pico-8 play session: mixed d-pad (fixed 12-tick cycle), after a click and taps of 🅾, ❎, 🅾+❎, 🅾 in the second before t = 0

[t = 1 s] mixed d-pad (1.2s cycle ×~1): → ← ↑ ↓ + 🅾/❎ taps, ~1s
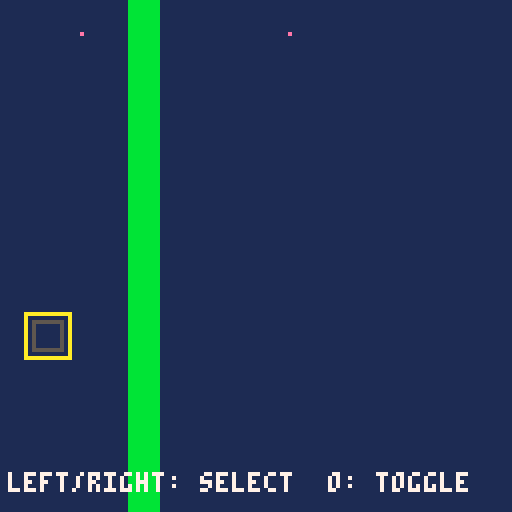
[t = 2 s] mixed d-pad (1.2s cycle ×~1): → ← ↑ ↓ + 🅾/❎ taps, ~2s
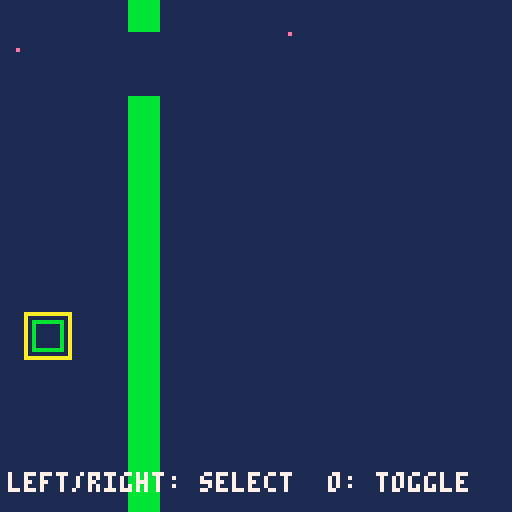
[t = 4 s] mixed d-pad (1.2s cycle ×~3): → ← ↑ ↓ + 🅾/❎ taps, ~4s
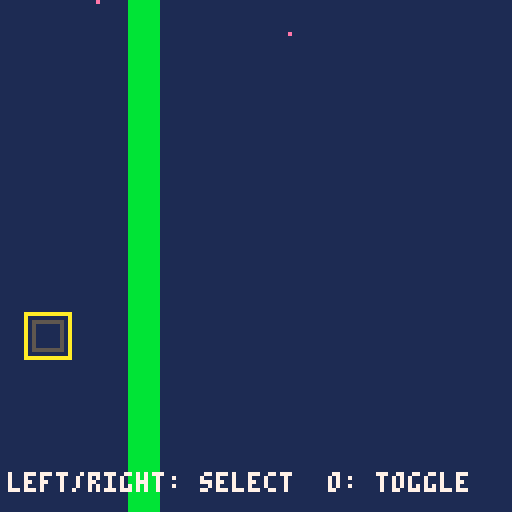
[t = 6 s] mixed d-pad (1.2s cycle ×~5): → ← ↑ ↓ + 🅾/❎ taps, ~6s
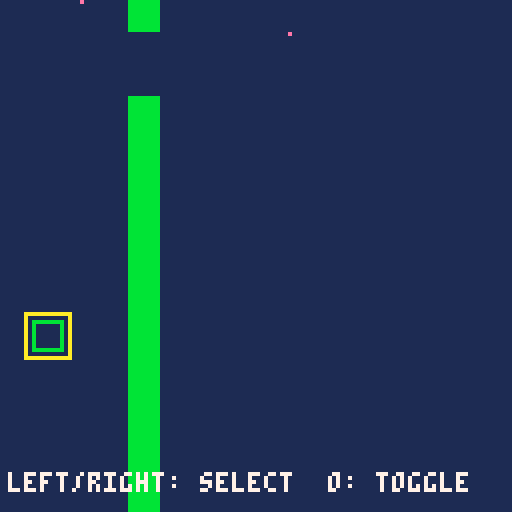

pico-8 cartridge
version 43
__lua__
function _init()
 game_bg=1
 game_goal=0
 game_count=3
 sprite1_sx=8
 sprite1_sy=0
 sprite1_w=8
 sprite1_h=8
 sprite1_x=8
 sprite1_y=8
 sprite1_movement=1
 sprite1_speed=4
 sprite1_rule=0
 sprite1_target=1
 sprite1_on=0
 sprite1_neighbor=-1
 sprite1_visible=1
 sprite2_sx=16
 sprite2_sy=0
 sprite2_w=8
 sprite2_h=8
 sprite2_x=8
 sprite2_y=80
 sprite2_movement=0
 sprite2_speed=1
 sprite2_rule=4
 sprite2_target=0
 sprite2_on=0
 sprite2_neighbor=-1
 sprite2_visible=1
 sprite3_sx=24
 sprite3_sy=0
 sprite3_w=8
 sprite3_h=8
 sprite3_x=72
 sprite3_y=8
 sprite3_movement=0
 sprite3_speed=1
 sprite3_rule=2
 sprite3_target=0
 sprite3_on=0
 sprite3_neighbor=-1
 sprite3_visible=1
 world_width=16
 world_height=16
 world_camera=0
 world_target=-1
 world_x=0
 world_y=0
 world_tiles=1
 world_walls={[4]=true}
 passage_count=2
 passage1_x=4
 passage1_y=1
 passage1_tile=4
 passage1_target=1
 passage1_on=1
 passage2_x=4
 passage2_y=2
 passage2_tile=4
 passage2_target=1
 passage2_on=1
 world_passages(true)
 game_score=0
 game_result=0
 game_selected=0
 game_last0=btn(0)
 game_last1=btn(1)
 game_last2=btn(2)
 game_last3=btn(3)
 game_last4=btn(4)
 game_last5=btn(5)
end

function world_blocked(x,y,w,h)
 for ty=flr(y/8),flr((y+h-1)/8) do
  for tx=flr(x/8),flr((x+w-1)/8) do
   if world_walls[mget(tx,ty)] then return true end
  end
 end
 return false
end

function world_move(x,y,w,h,dx,dy)
 local sx=dx==0 and 0 or sgn(dx)
 local sy=dy==0 and 0 or sgn(dy)
 for step=1,max(abs(dx),abs(dy)) do
  local nx=mid(0,x+sx,world_width*8-w)
  local ny=mid(0,y+sy,world_height*8-h)
  if dx~=0 and world_blocked(nx+(dx>0 and w-1 or 0),y,1,h) then break end
  if dy~=0 and world_blocked(x,ny+(dy>0 and h-1 or 0),w,1) then break end
  x=nx y=ny
 end
 return x,y
end

function world_occupied(x,y)
 if sprite1_visible==1 and sprite1_x<x+8 and x<sprite1_x+sprite1_w and sprite1_y<y+8 and y<sprite1_y+sprite1_h then return true end
 return false
end

function world_passages(reset)
 if sprite2_on==passage1_on then
  mset(passage1_x,passage1_y,0)
 elseif reset or not world_occupied(passage1_x*8,passage1_y*8) then
  mset(passage1_x,passage1_y,passage1_tile)
 end
 if sprite2_on==passage2_on then
  mset(passage2_x,passage2_y,0)
 elseif reset or not world_occupied(passage2_x*8,passage2_y*8) then
  mset(passage2_x,passage2_y,passage2_tile)
 end
end

function _update()
 local pressed0=btn(0) and not game_last0
 game_last0=btn(0)
 local pressed1=btn(1) and not game_last1
 game_last1=btn(1)
 local pressed2=btn(2) and not game_last2
 game_last2=btn(2)
 local pressed3=btn(3) and not game_last3
 game_last3=btn(3)
 local pressed4=btn(4) and not game_last4
 game_last4=btn(4)
 local pressed5=btn(5) and not game_last5
 game_last5=btn(5)
 if pressed5 then
  _init()
  return
 end
 if game_result~=0 then return end
 if pressed0 then game_selected=(game_selected+0)%1 end
 if pressed1 then game_selected=(game_selected+1)%1 end
 if btn(0) then sprite1_x,sprite1_y=world_move(sprite1_x,sprite1_y,sprite1_w,sprite1_h,-sprite1_speed,0) end
 if btn(1) then sprite1_x,sprite1_y=world_move(sprite1_x,sprite1_y,sprite1_w,sprite1_h,sprite1_speed,0) end
 if btn(2) then sprite1_x,sprite1_y=world_move(sprite1_x,sprite1_y,sprite1_w,sprite1_h,0,-sprite1_speed) end
 if btn(3) then sprite1_x,sprite1_y=world_move(sprite1_x,sprite1_y,sprite1_w,sprite1_h,0,sprite1_speed) end
 if pressed4 and game_selected==0 then sprite2_on=1-sprite2_on end
 world_passages(false)
 if game_result==0 and sprite3_visible==1 and sprite1_visible==1 and sprite3_x<sprite1_x+8 and sprite1_x<sprite3_x+8 and sprite3_y<sprite1_y+8 and sprite1_y<sprite3_y+8 then
  game_result=1
 end
end

function _draw()
 cls(game_bg)
 camera(world_x,world_y)
 map(0,0,0,0,world_width,world_height)
 if sprite1_visible==1 then
  sspr(8,0,8,8,sprite1_x,sprite1_y)
 end
 if sprite2_visible==1 then
  sspr(16,0,8,8,sprite2_x,sprite2_y)
  rect(sprite2_x,sprite2_y,sprite2_x+7,sprite2_y+7,sprite2_on==1 and 11 or 5)
  if game_selected==0 then rect(sprite2_x-2,sprite2_y-2,sprite2_x+9,sprite2_y+9,10) end
 end
 if sprite3_visible==1 then
  sspr(24,0,8,8,sprite3_x,sprite3_y)
 end
 camera()
 print("left/right: select  o: toggle",2,118,7)
 if game_result~=0 then
  rectfill(14,48,113,76,1)
  rect(14,48,113,76,7)
  print(game_result==1 and "you win!" or "try again",44,54,10)
  print("x: restart",44,66,7)
 end
end
__gfx__
00000000e0000000e0000000e0000000bbbbbbbb0000000000000000000000000000000000000000000000000000000000000000000000000000000000000000
00000000000000000000000000000000bbbbbbbb0000000000000000000000000000000000000000000000000000000000000000000000000000000000000000
00000000000000000000000000000000bbbbbbbb0000000000000000000000000000000000000000000000000000000000000000000000000000000000000000
00000000000000000000000000000000bbbbbbbb0000000000000000000000000000000000000000000000000000000000000000000000000000000000000000
00000000000000000000000000000000bbbbbbbb0000000000000000000000000000000000000000000000000000000000000000000000000000000000000000
00000000000000000000000000000000bbbbbbbb0000000000000000000000000000000000000000000000000000000000000000000000000000000000000000
00000000000000000000000000000000bbbbbbbb0000000000000000000000000000000000000000000000000000000000000000000000000000000000000000
00000000000000000000000000000000bbbbbbbb0000000000000000000000000000000000000000000000000000000000000000000000000000000000000000
__gff__
00000000000000000000000000000000000000000000000000000000000000000000000000000000000000000000000000000000000000000000000000000000000000000000000000000000000000000000000000000000000000000000000000000000a5000000000000000000000000000000000000000000000000000000
__map__
0000000004000000000000000000000000000000000000000000000000000000000000000000000000000000000000000000000000000000000000000000000000000000000000000000000000000000000000000000000000000000000000000000000000000000000000000000000000000000000000000000000000000000
0000000004000000000000000000000000000000000000000000000000000000000000000000000000000000000000000000000000000000000000000000000000000000000000000000000000000000000000000000000000000000000000000000000000000000000000000000000000000000000000000000000000000000
0000000004000000000000000000000000000000000000000000000000000000000000000000000000000000000000000000000000000000000000000000000000000000000000000000000000000000000000000000000000000000000000000000000000000000000000000000000000000000000000000000000000000000
0000000004000000000000000000000000000000000000000000000000000000000000000000000000000000000000000000000000000000000000000000000000000000000000000000000000000000000000000000000000000000000000000000000000000000000000000000000000000000000000000000000000000000
0000000004000000000000000000000000000000000000000000000000000000000000000000000000000000000000000000000000000000000000000000000000000000000000000000000000000000000000000000000000000000000000000000000000000000000000000000000000000000000000000000000000000000
0000000004000000000000000000000000000000000000000000000000000000000000000000000000000000000000000000000000000000000000000000000000000000000000000000000000000000000000000000000000000000000000000000000000000000000000000000000000000000000000000000000000000000
0000000004000000000000000000000000000000000000000000000000000000000000000000000000000000000000000000000000000000000000000000000000000000000000000000000000000000000000000000000000000000000000000000000000000000000000000000000000000000000000000000000000000000
0000000004000000000000000000000000000000000000000000000000000000000000000000000000000000000000000000000000000000000000000000000000000000000000000000000000000000000000000000000000000000000000000000000000000000000000000000000000000000000000000000000000000000
0000000004000000000000000000000000000000000000000000000000000000000000000000000000000000000000000000000000000000000000000000000000000000000000000000000000000000000000000000000000000000000000000000000000000000000000000000000000000000000000000000000000000000
0000000004000000000000000000000000000000000000000000000000000000000000000000000000000000000000000000000000000000000000000000000000000000000000000000000000000000000000000000000000000000000000000000000000000000000000000000000000000000000000000000000000000000
0000000004000000000000000000000000000000000000000000000000000000000000000000000000000000000000000000000000000000000000000000000000000000000000000000000000000000000000000000000000000000000000000000000000000000000000000000000000000000000000000000000000000000
0000000004000000000000000000000000000000000000000000000000000000000000000000000000000000000000000000000000000000000000000000000000000000000000000000000000000000000000000000000000000000000000000000000000000000000000000000000000000000000000000000000000000000
0000000004000000000000000000000000000000000000000000000000000000000000000000000000000000000000000000000000000000000000000000000000000000000000000000000000000000000000000000000000000000000000000000000000000000000000000000000000000000000000000000000000000000
0000000004000000000000000000000000000000000000000000000000000000000000000000000000000000000000000000000000000000000000000000000000000000000000000000000000000000000000000000000000000000000000000000000000000000000000000000000000000000000000000000000000000000
0000000004000000000000000000000000000000000000000000000000000000000000000000000000000000000000000000000000000000000000000000000000000000000000000000000000000000000000000000000000000000000000000000000000000000000000000000000000000000000000000000000000000000
0000000004000000000000000000000000000000000000000000000000000000000000000000000000000000000000000000000000000000000000000000000000000000000000000000000000000000000000000000000000000000000000000000000000000000000000000000000000000000000000000000000000000000
0000000000000000000000000000000000000000000000000000000000000000000000000000000000000000000000000000000000000000000000000000000000000000000000000000000000000000000000000000000000000000000000000000000000000000000000000000000000000000000000000000000000000000
0000000000000000000000000000000000000000000000000000000000000000000000000000000000000000000000000000000000000000000000000000000000000000000000000000000000000000000000000000000000000000000000000000000000000000000000000000000000000000000000000000000000000000
0000000000000000000000000000000000000000000000000000000000000000000000000000000000000000000000000000000000000000000000000000000000000000000000000000000000000000000000000000000000000000000000000000000000000000000000000000000000000000000000000000000000000000
0000000000000000000000000000000000000000000000000000000000000000000000000000000000000000000000000000000000000000000000000000000000000000000000000000000000000000000000000000000000000000000000000000000000000000000000000000000000000000000000000000000000000000
0000000000000000000000000000000000000000000000000000000000000000000000000000000000000000000000000000000000000000000000000000000000000000000000000000000000000000000000000000000000000000000000000000000000000000000000000000000000000000000000000000000000000000
0000000000000000000000000000000000000000000000000000000000000000000000000000000000000000000000000000000000000000000000000000000000000000000000000000000000000000000000000000000000000000000000000000000000000000000000000000000000000000000000000000000000000000
0000000000000000000000000000000000000000000000000000000000000000000000000000000000000000000000000000000000000000000000000000000000000000000000000000000000000000000000000000000000000000000000000000000000000000000000000000000000000000000000000000000000000000
0000000000000000000000000000000000000000000000000000000000000000000000000000000000000000000000000000000000000000000000000000000000000000000000000000000000000000000000000000000000000000000000000000000000000000000000000000000000000000000000000000000000000000
0000000000000000000000000000000000000000000000000000000000000000000000000000000000000000000000000000000000000000000000000000000000000000000000000000000000000000000000000000000000000000000000000000000000000000000000000000000000000000000000000000000000000000
0000000000000000000000000000000000000000000000000000000000000000000000000000000000000000000000000000000000000000000000000000000000000000000000000000000000000000000000000000000000000000000000000000000000000000000000000000000000000000000000000000000000000000
0000000000000000000000000000000000000000000000000000000000000000000000000000000000000000000000000000000000000000000000000000000000000000000000000000000000000000000000000000000000000000000000000000000000000000000000000000000000000000000000000000000000000000
0000000000000000000000000000000000000000000000000000000000000000000000000000000000000000000000000000000000000000000000000000000000000000000000000000000000000000000000000000000000000000000000000000000000000000000000000000000000000000000000000000000000000000
0000000000000000000000000000000000000000000000000000000000000000000000000000000000000000000000000000000000000000000000000000000000000000000000000000000000000000000000000000000000000000000000000000000000000000000000000000000000000000000000000000000000000000
0000000000000000000000000000000000000000000000000000000000000000000000000000000000000000000000000000000000000000000000000000000000000000000000000000000000000000000000000000000000000000000000000000000000000000000000000000000000000000000000000000000000000000
0000000000000000000000000000000000000000000000000000000000000000000000000000000000000000000000000000000000000000000000000000000000000000000000000000000000000000000000000000000000000000000000000000000000000000000000000000000000000000000000000000000000000000
00000000000000000000000000000000000000000000000000000000000000000000000000000000000000000000000000000000000000000000000000000000000000000000000000000000000000000000000000000000000000000000000000000000c8000000000000000000000000000000000000000000000000000000
